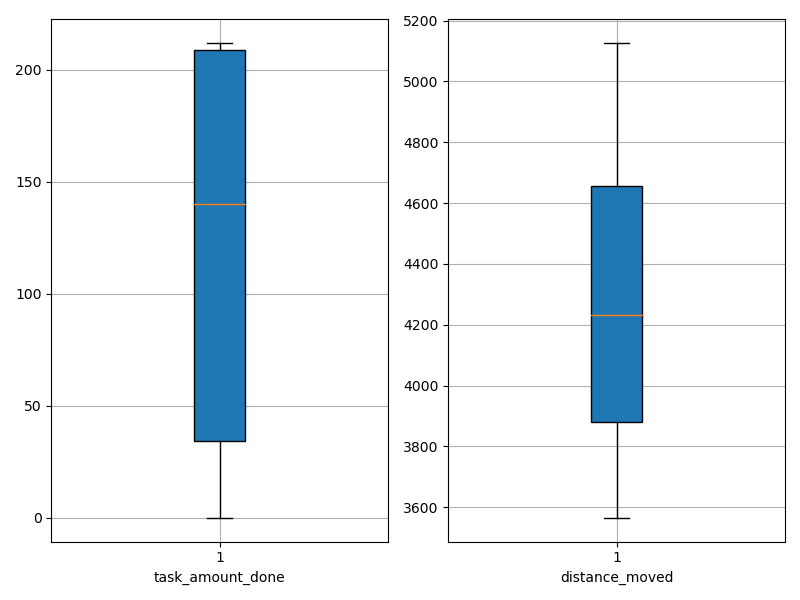

Data behind this chart, as committed beside it:
agent_id, task_amount_done, distance_moved
0, 211.0, 3705
1, 140.0, 4247
2, 209.0, 3832
3, 139.0, 4226
4, 211.0, 3739
5, 0.0, 5107
6, 0.0, 5126
7, 0.0, 4983
8, 0.0, 4794
9, 0.0, 4765
10, 140.0, 4315
11, 140.0, 4304
12, 140.0, 4331
13, 210.0, 3773
14, 140.0, 4236
15, 0.0, 5116
16, 211.0, 3565
17, 212.0, 3590
18, 208.0, 3905
19, 140.0, 4306
20, 138.0, 3875
21, 141.0, 4051
22, 139.0, 3955
23, 210.0, 3890
24, 0.0, 5108
25, 141.0, 4044
26, 212.0, 3825
27, 0.0, 5085
28, 139.0, 4075
29, 139.0, 4286
